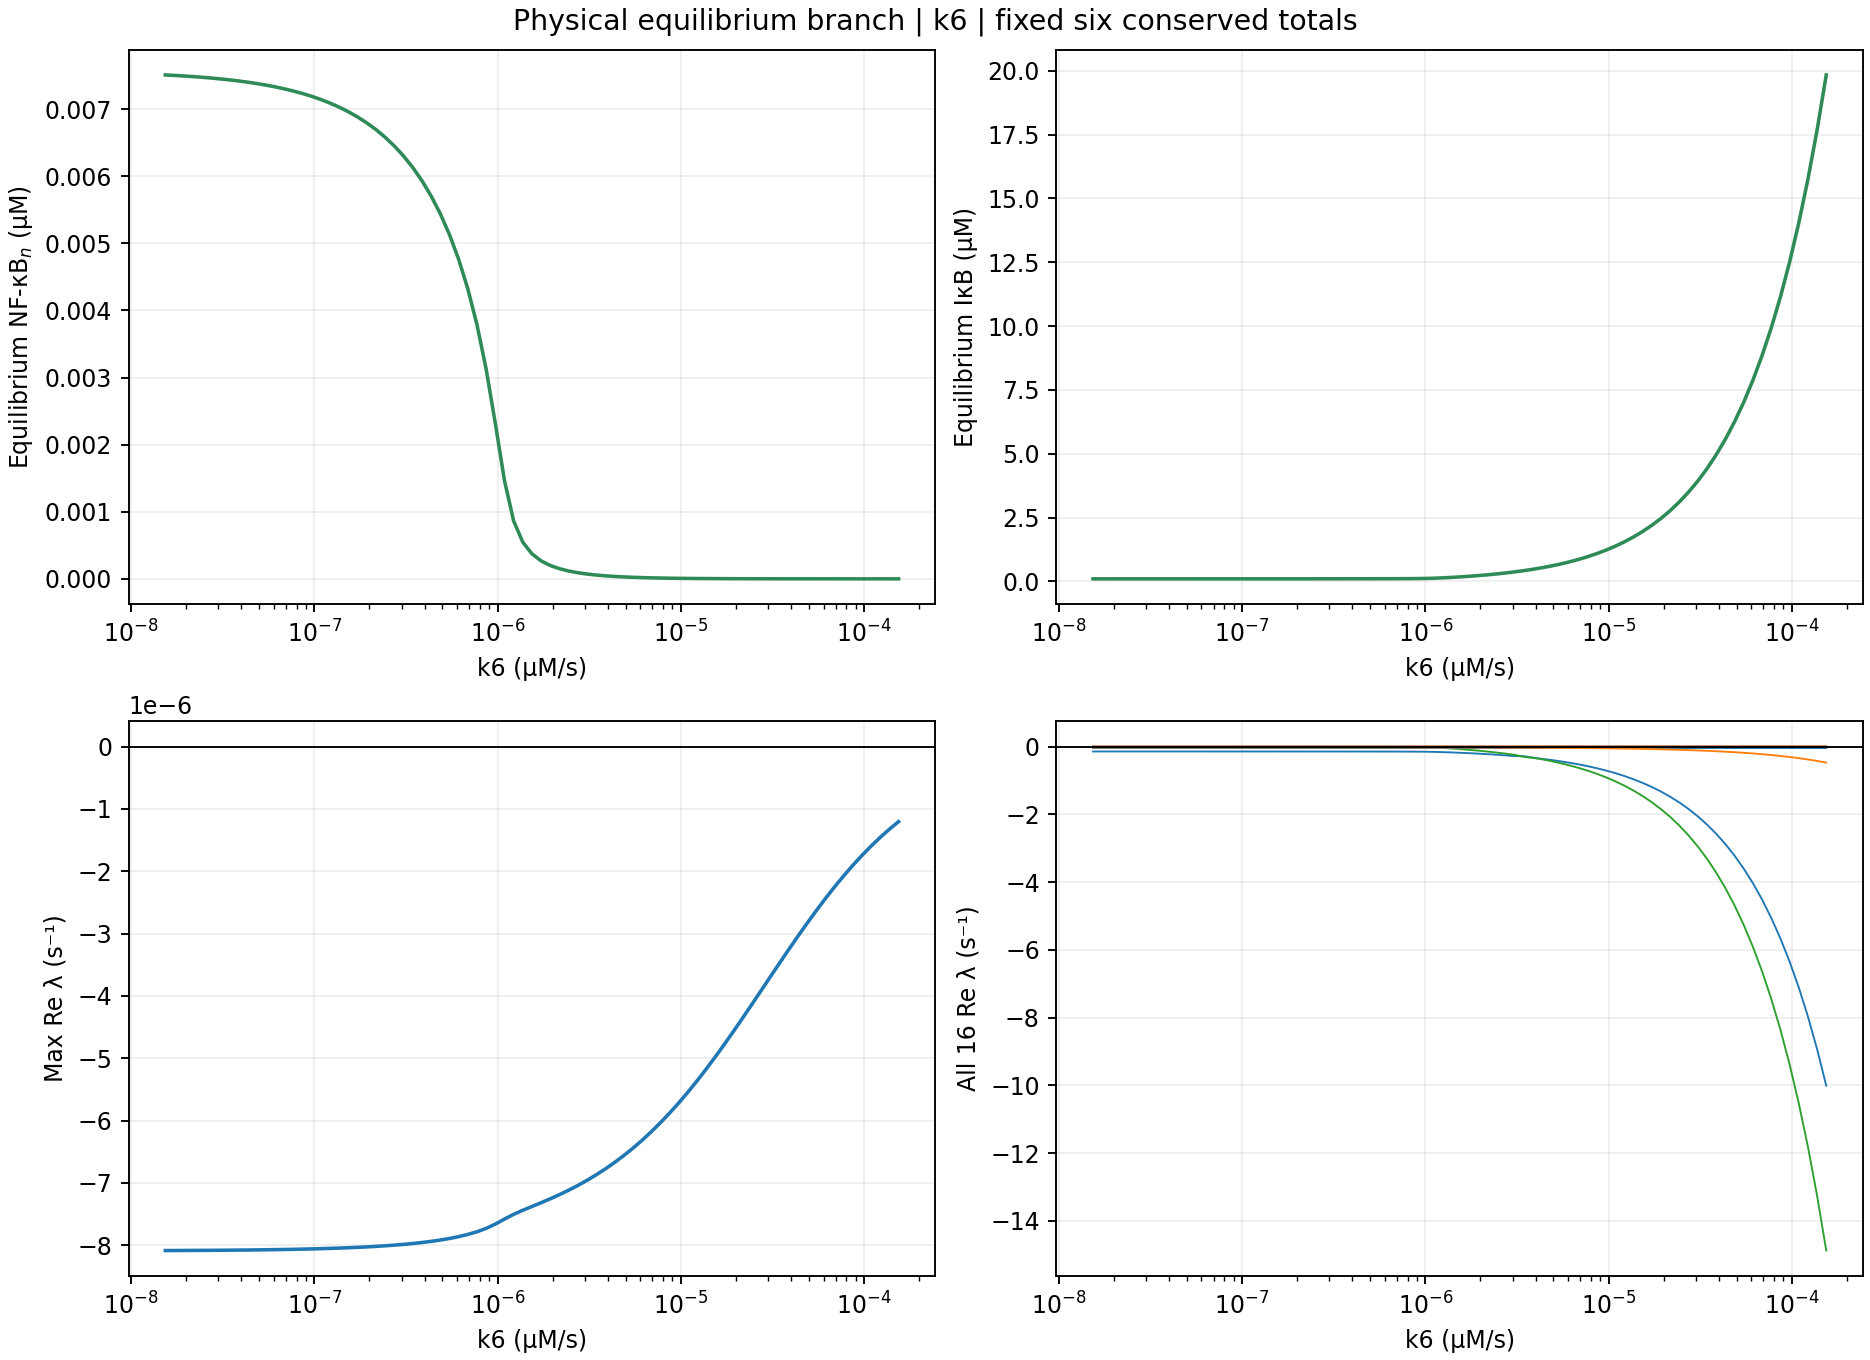

The table this chart was drawn from, first rows:
parameter, value, factor, spectral_abscissa, leading_real, leading_imag_abs, stability, full_residual_inf, conservation_error_inf, scalar_slope_at_root, detected_roots, x1, x2, x3, x4, x5, x6, x7, x8, x9, x10, x11, x12, x13
k6, 1.5400000000000002e-08, 0.01, -8.086569749507424e-06, -8.086569749507424e-06, 0.0, stabilna, 1.0164395367051604e-20, 7.41073868937292e-15, 32.73, 1, 0.0, 0.1041, 0.0, 0.0003354, 0.0, 0.09001, 0.0, 0.003378, 0.008164, 0.00751, 0.002144, 0.05096, 0.0009631
k6, 1.727908419625024e-08, 0.01122, -8.085973589851455e-06, -8.085973589851455e-06, 0.0, stabilna, 8.470329472543003e-21, 2.3592239273284576e-16, 32.7, 1, 0.0, 0.1041, 0.0, 0.0003354, 0.0, 0.09002, 0.0, 0.003379, 0.008172, 0.007502, 0.002144, 0.05096, 0.0009631
k6, 1.938745134163018e-08, 0.01259, -8.085304137444936e-06, -8.085304137444936e-06, 0.0, stabilna, 1.3552527156068805e-20, 1.1102230246251565e-16, 32.67, 1, 0.0, 0.1041, 0.0, 0.0003354, 0.0, 0.09003, 0.0, 0.003379, 0.008182, 0.007494, 0.002144, 0.05096, 0.0009631
k6, 2.175307818719041e-08, 0.01413, -8.084552304632507e-06, -8.084552304632507e-06, 0.0, stabilna, 1.3552527156068805e-20, 3.094746681142624e-15, 32.63, 1, 0.0, 0.1041, 0.0, 0.0003354, 0.0, 0.09004, 0.0, 0.003379, 0.008192, 0.007485, 0.002144, 0.05096, 0.0009631
k6, 2.440735516390115e-08, 0.01585, -8.083707856571547e-06, -8.083707856571547e-06, 0.0, stabilna, 6.776263578034403e-21, 4.163336342344337e-17, 32.59, 1, 0.0, 0.1041, 0.0, 0.0003354, 0.0, 0.09005, 0.0, 0.00338, 0.008204, 0.007475, 0.002144, 0.05096, 0.0009631
k6, 2.7385502914599413e-08, 0.01778, -8.082759260957669e-06, -8.082759260957669e-06, 0.0, stabilna, 1.0164395367051604e-20, 4.163336342344337e-17, 32.55, 1, 0.0, 0.1041, 0.0, 0.0003354, 0.0, 0.09006, 0.0, 0.00338, 0.008217, 0.007463, 0.002144, 0.05096, 0.0009631
k6, 3.072703965052075e-08, 0.01995, -8.081693516588718e-06, -8.081693516588718e-06, 0.0, stabilna, 6.776263578034403e-21, 4.163336342344337e-17, 32.49, 1, 0.0, 0.1041, 0.0, 0.0003355, 0.0, 0.09007, 0.0, 0.003381, 0.008232, 0.007451, 0.002145, 0.05096, 0.0009631
k6, 3.4476305533952436e-08, 0.02239, -8.080495957378704e-06, -8.080495957378704e-06, 0.0, stabilna, 1.0164395367051604e-20, 4.163336342344337e-17, 32.44, 1, 0.0, 0.1042, 0.0, 0.0003355, 0.0, 0.09008, 0.0, 0.003382, 0.008249, 0.007436, 0.002145, 0.05096, 0.0009631
k6, 3.8683051045247523e-08, 0.02512, -8.079150027796721e-06, -8.079150027796721e-06, 0.0, stabilna, 6.776263578034403e-21, 4.163336342344337e-17, 32.37, 1, 0.0, 0.1042, 0.0, 0.0003355, 0.0, 0.0901, 0.0, 0.003382, 0.008268, 0.00742, 0.002145, 0.05096, 0.0009631
k6, 4.340309714147259e-08, 0.02818, -8.077637024870602e-06, -8.077637024870602e-06, 0.0, stabilna, 1.3552527156068805e-20, 4.163336342344337e-17, 32.3, 1, 0.0, 0.1042, 0.0, 0.0003355, 0.0, 0.09012, 0.0, 0.003383, 0.00829, 0.007401, 0.002145, 0.05096, 0.0009631
k6, 4.869907596659304e-08, 0.03162, -8.075935800934027e-06, -8.075935800934027e-06, 0.0, stabilna, 6.776263578034403e-21, 4.163336342344337e-17, 32.21, 1, 0.0, 0.1042, 0.0, 0.0003355, 0.0, 0.09014, 0.0, 0.003384, 0.008314, 0.007381, 0.002146, 0.05096, 0.0009631
k6, 5.464126194197063e-08, 0.03548, -8.074022420003341e-06, -8.074022420003341e-06, 0.0, stabilna, 6.776263578034403e-21, 4.163336342344337e-17, 32.12, 1, 0.0, 0.1043, 0.0, 0.0003356, 0.0, 0.09016, 0.0, 0.003385, 0.008341, 0.007358, 0.002146, 0.05096, 0.0009631
k6, 6.13085042652386e-08, 0.03981, -8.071869759039035e-06, -8.071869759039035e-06, 0.0, stabilna, 1.0164395367051604e-20, 4.163336342344337e-17, 32.02, 1, 0.0, 0.1043, 0.0, 0.0003356, 0.0, 0.09019, 0.0, 0.003386, 0.008373, 0.007331, 0.002146, 0.05096, 0.0009631
k6, 6.87892731912483e-08, 0.04467, -8.069447043290185e-06, -8.069447043290185e-06, 0.0, stabilna, 1.3552527156068805e-20, 4.163336342344337e-17, 31.9, 1, 0.0, 0.1044, 0.0, 0.0003357, 0.0, 0.09022, 0.0, 0.003388, 0.008408, 0.007302, 0.002147, 0.05096, 0.0009631
k6, 7.718283397859997e-08, 0.05012, -8.066719302326754e-06, -8.066719302326754e-06, 0.0, stabilna, 2.0328790734103208e-20, 4.163336342344337e-17, 31.77, 1, 0.0, 0.1044, 0.0, 0.0003357, 0.0, 0.09025, 0.0, 0.003389, 0.008448, 0.007269, 0.002147, 0.05096, 0.0009631
k6, 8.660056407931376e-08, 0.05623, -8.063646729703591e-06, -8.063646729703591e-06, 0.0, stabilna, 6.776263578034403e-21, 1.609823385706477e-15, 31.62, 1, 0.0, 0.1045, 0.0, 0.0003357, 0.0, 0.09029, 0.0, 0.003391, 0.008494, 0.007232, 0.002148, 0.05096, 0.0009631
k6, 9.716743104994977e-08, 0.0631, -8.06018392469564e-06, -8.06018392469564e-06, 0.0, stabilna, 6.776263578034403e-21, 4.163336342344337e-17, 31.45, 1, 0.0, 0.1045, 0.0, 0.0003358, 0.0, 0.09033, 0.0, 0.003393, 0.008546, 0.007189, 0.002148, 0.05096, 0.0009631
k6, 1.0902365079515726e-07, 0.07079, -8.056278988112049e-06, -8.056278988112049e-06, 0.0, stabilna, 2.0328790734103208e-20, 4.163336342344337e-17, 31.26, 1, 0.0, 0.1046, 0.0, 0.0003359, 0.0, 0.09037, 0.0, 0.003395, 0.008606, 0.007142, 0.002149, 0.05096, 0.0009631
k6, 1.2232654814753933e-07, 0.07943, -8.051872435920394e-06, -8.051872435920394e-06, 0.0, stabilna, 1.0164395367051604e-20, 6.938893903907228e-17, 31.04, 1, 0.0, 0.1047, 0.0, 0.0003359, 0.0, 0.09043, 0.0, 0.003398, 0.008674, 0.007088, 0.00215, 0.05096, 0.0009631
k6, 1.3725264447259687e-07, 0.08913, -8.0468958823396e-06, -8.0468958823396e-06, 0.0, stabilna, 1.1858461261560205e-20, 4.163336342344337e-17, 30.8, 1, 0.0, 0.1048, 0.0, 0.000336, 0.0, 0.09049, 0.0, 0.003401, 0.008752, 0.007028, 0.002151, 0.05096, 0.0009631
k6, 1.5400000000000003e-07, 0.1, -8.041270427811829e-06, -8.041270427811829e-06, 0.0, stabilna, 6.776263578034403e-21, 5.551115123125783e-17, 30.53, 1, 0.0, 0.1049, 0.0, 0.0003361, 0.0, 0.09055, 0.0, 0.003404, 0.008842, 0.006959, 0.002152, 0.05096, 0.0009631
k6, 1.727908419625024e-07, 0.1122, -8.034904663382639e-06, -8.034904663382639e-06, 0.0, stabilna, 6.776263578034403e-21, 5.551115123125783e-17, 30.22, 1, 0.0, 0.105, 0.0, 0.0003362, 0.0, 0.09063, 0.0, 0.003408, 0.008947, 0.006881, 0.002153, 0.05096, 0.0009631
k6, 1.938745134163018e-07, 0.1259, -8.027692168797555e-06, -8.027692168797555e-06, 0.0, stabilna, 6.776263578034403e-21, 4.163336342344337e-17, 29.86, 1, 0.0, 0.1051, 0.0, 0.0003363, 0.0, 0.09072, 0.0, 0.003412, 0.009068, 0.006793, 0.002154, 0.05096, 0.0009631
k6, 2.1753078187190423e-07, 0.1413, -8.019508330443477e-06, -8.019508330443477e-06, 0.0, stabilna, 6.776263578034403e-21, 4.163336342344337e-17, 29.47, 1, 0.0, 0.1053, 0.0, 0.0003364, 0.0, 0.09082, 0.0, 0.003417, 0.00921, 0.006693, 0.002155, 0.05096, 0.0009631
k6, 2.4407355163901156e-07, 0.1585, -8.0102062275831e-06, -8.0102062275831e-06, 0.0, stabilna, 6.776263578034403e-21, 4.163336342344337e-17, 29.01, 1, 0.0, 0.1055, 0.0, 0.0003366, 0.0, 0.09093, 0.0, 0.003422, 0.009376, 0.006579, 0.002157, 0.05096, 0.0009631
k6, 2.7385502914599413e-07, 0.1778, -7.999611214417928e-06, -7.999611214417928e-06, 0.0, stabilna, 6.776263578034403e-21, 4.163336342344337e-17, 28.5, 1, 0.0, 0.1057, 0.0, 0.0003367, 0.0, 0.09106, 0.0, 0.003429, 0.009572, 0.006449, 0.002158, 0.05096, 0.0009631
k6, 3.072703965052075e-07, 0.1995, -7.987513631880051e-06, -7.987513631880051e-06, 0.0, stabilna, 1.0164395367051604e-20, 4.163336342344337e-17, 27.91, 1, 0.0, 0.1059, 0.0, 0.0003369, 0.0, 0.0912, 0.0, 0.003436, 0.009807, 0.0063, 0.00216, 0.05096, 0.0009631
k6, 3.4476305533952436e-07, 0.2239, -7.973658763571352e-06, -7.973658763571352e-06, 0.0, stabilna, 6.776263578034403e-21, 4.163336342344337e-17, 27.23, 1, 0.0, 0.1062, 0.0, 0.000337, 0.0, 0.09137, 0.0, 0.003445, 0.01009, 0.00613, 0.002163, 0.05096, 0.0009631
k6, 3.8683051045247545e-07, 0.2512, -7.957732605694102e-06, -7.957732605694102e-06, 0.0, stabilna, 1.0164395367051604e-20, 4.163336342344337e-17, 26.46, 1, 0.0, 0.1065, 0.0, 0.0003372, 0.0, 0.09156, 0.0, 0.003456, 0.01044, 0.005933, 0.002165, 0.05096, 0.0009631
k6, 4.340309714147261e-07, 0.2818, -7.939341057693958e-06, -7.939341057693958e-06, 0.0, stabilna, 6.776263578034403e-21, 4.163336342344337e-17, 25.58, 1, 0.0, 0.107, 0.0, 0.0003374, 0.0, 0.09179, 0.0, 0.003468, 0.01087, 0.005706, 0.002168, 0.05096, 0.0009631
k6, 4.869907596659304e-07, 0.3162, -7.917978371049153e-06, -7.917978371049153e-06, 0.0, stabilna, 6.776263578034403e-21, 4.163336342344337e-17, 24.55, 1, 0.0, 0.1075, 0.0, 0.0003377, 0.0, 0.09205, 0.0, 0.003484, 0.01141, 0.005441, 0.002171, 0.05096, 0.0009631
k6, 5.464126194197062e-07, 0.3548, -7.892977319174562e-06, -7.892977319174562e-06, 0.0, stabilna, 1.0164395367051604e-20, 4.163336342344337e-17, 23.37, 1, 0.0, 0.1081, 0.0, 0.0003379, 0.0, 0.09236, 0.0, 0.003503, 0.01212, 0.00513, 0.002174, 0.05096, 0.0009631
k6, 6.130850426523859e-07, 0.3981, -7.863426938751551e-06, -7.863426938751551e-06, 0.0, stabilna, 6.776263578034403e-21, 4.163336342344337e-17, 22, 1, 0.0, 0.1089, 0.0, 0.0003381, 0.0, 0.09272, 0.0, 0.003526, 0.01307, 0.004763, 0.002177, 0.05096, 0.0009631
k6, 6.878927319124835e-07, 0.4467, -7.82803096961701e-06, -7.82803096961701e-06, 0.0, stabilna, 6.776263578034403e-21, 4.163336342344337e-17, 20.41, 1, 0.0, 0.1099, 0.0, 0.0003382, 0.0, 0.09316, 0.0, 0.003558, 0.01443, 0.004323, 0.00218, 0.05096, 0.0009631
k6, 7.718283397859996e-07, 0.5012, -7.78486107056517e-06, -7.78486107056517e-06, 0.0, stabilna, 6.776263578034403e-21, 4.163336342344337e-17, 18.61, 1, 0.0, 0.1114, 0.0, 0.0003381, 0.0, 0.09369, 0.0, 0.003602, 0.01648, 0.003788, 0.002183, 0.05096, 0.0009631
k6, 8.660056407931376e-07, 0.5623, -7.730989692998242e-06, -7.730989692998242e-06, 0.0, stabilna, 1.3552527156068805e-20, 3.219646771412954e-15, 16.72, 1, 0.0, 0.1137, 0.0, 0.0003374, 0.0, 0.09435, 0.0, 0.003669, 0.01996, 0.003128, 0.002182, 0.05096, 0.0009631
k6, 9.716743104994976e-07, 0.631, -7.662712137394455e-06, -7.662712137394455e-06, 0.0, stabilna, 1.6940658945086007e-20, 6.522560269672795e-16, 15.55, 1, 0.0, 0.1178, 0.0, 0.0003352, 0.0, 0.09517, 0.0, 0.003787, 0.02678, 0.00232, 0.002173, 0.05096, 0.0009631
k6, 1.0902365079515726e-06, 0.7079, -7.581875130524326e-06, -7.581875130524326e-06, 0.0, stabilna, 1.0164395367051604e-20, 1.0130785099704553e-15, 18.92, 1, 0.0, 0.126, 0.0, 0.0003288, 0.0, 0.09607, 0.0, 0.00402, 0.04167, 0.001466, 0.002136, 0.05096, 0.0009631
k6, 1.2232654814753939e-06, 0.7943, -7.5056521535550916e-06, -7.5056521535550916e-06, 0.0, stabilna, 1.3552527156068805e-20, 4.163336342344337e-17, 35.24, 1, 0.0, 0.1401, 0.0, 0.0003164, 0.0, 0.09676, 0.0, 0.004413, 0.06808, 0.0008646, 0.002058, 0.05096, 0.0009631
k6, 1.3725264447259688e-06, 0.8913, -7.44039911544846e-06, -7.44039911544846e-06, 0.0, stabilna, 1.0164395367051604e-20, 4.163336342344337e-17, 69.49, 1, 0.0, 0.1583, 0.0, 0.0003005, 0.0, 0.0972, 0.0, 0.004919, 0.1024, 0.0005466, 0.001957, 0.05096, 0.0009631
k6, 1.54e-06, 1.0, -7.379645413953123e-06, -7.379645413953123e-06, 0.0, stabilna, 1.0164395367051604e-20, 9.71445146547012e-16, 123.4, 1, 0.0, 0.1795, 0.0, 0.0002836, 0.0, 0.0975, 0.0, 0.005508, 0.1417, 0.0003728, 0.001847, 0.05096, 0.0009631
k6, 1.727908419625025e-06, 1.122, -7.3189068437161815e-06, -7.3189068437161815e-06, 0.0, stabilna, 1.6940658945086007e-20, 5.551115123125783e-17, 199.5, 1, 0.0, 0.2035, 0.0, 0.0002664, 0.0, 0.09773, 0.0, 0.006175, 0.1855, 0.0002677, 0.001736, 0.05096, 0.0009631
k6, 1.938745134163018e-06, 1.259, -7.255918436120293e-06, -7.255918436120293e-06, 0.0, stabilna, 1.3552527156068805e-20, 7.577272143066693e-15, 301.6, 1, 0.0, 0.2306, 0.0, 0.0002493, 0.0, 0.09793, 0.0, 0.006926, 0.2338, 0.0001988, 0.001625, 0.05096, 0.0009631
k6, 2.175307818719041e-06, 1.413, -7.189380002498005e-06, -7.189380002498005e-06, 0.0, stabilna, 1.0164395367051604e-20, 7.216449660063518e-16, 434.7, 1, 0.0, 0.261, 0.0, 0.0002325, 0.0, 0.0981, 0.0, 0.00777, 0.287, 0.000151, 0.001515, 0.05096, 0.0009631
k6, 2.4407355163901157e-06, 1.585, -7.118402060383948e-06, -7.118402060383948e-06, 0.0, stabilna, 1.3552527156068805e-20, 2.3814283878209608e-14, 605.5, 1, 0.0, 0.2952, 0.0, 0.0002161, 0.0, 0.09826, 0.0, 0.008718, 0.3456, 0.0001166, 0.001409, 0.05096, 0.0009631
k6, 2.738550291459941e-06, 1.778, -7.042281200418844e-06, -7.042281200418844e-06, 0.0, stabilna, 6.776263578034403e-21, 9.327261185632096e-14, 822.3, 1, 0.0, 0.3336, 0.0, 0.0002003, 0.0, 0.0984, 0.0, 0.009781, 0.4103, 9.100942649940804e-05, 0.001306, 0.05096, 0.0009631
k6, 3.0727039650520766e-06, 1.995, -6.960404308091015e-06, -6.960404308091015e-06, 0.0, stabilna, 1.3552527156068805e-20, 2.0261570199409107e-15, 1096, 1, 0.0, 0.3766, 0.0, 0.000185, 0.0, 0.09854, 0.0, 0.01097, 0.4817, 7.161629824319525e-05, 0.001206, 0.05096, 0.0009631
k6, 3.447630553395244e-06, 2.239, -6.8722068182983834e-06, -6.8722068182983834e-06, 0.0, stabilna, 6.776263578034403e-21, 8.257283745649602e-15, 1440, 1, 0.0, 0.4249, 0.0, 0.0001704, 0.0, 0.09866, 0.0, 0.01231, 0.5607, 5.6681847395170365e-05, 0.001111, 0.05096, 0.0009631
k6, 3.868305104524757e-06, 2.512, -6.77715622410811e-06, -6.77715622410811e-06, 0.0, stabilna, 2.710505431213761e-20, 1.0311196341206141e-14, 1871, 1, 0.0, 0.4792, 0.0, 0.0001566, 0.0, 0.09878, 0.0, 0.01382, 0.6483, 4.504750279509232e-05, 0.001021, 0.05096, 0.0009631
k6, 4.340309714147261e-06, 2.818, -6.674748872863474e-06, -6.674748872863474e-06, 0.0, stabilna, 8.470329472543003e-21, 1.942890293094024e-16, 2410, 1, 0.0, 0.54, 0.0, 0.0001435, 0.0, 0.09888, 0.0, 0.0155, 0.7454, 3.5905930427087124e-05, 0.0009358, 0.05096, 0.0009631
k6, 4.869907596659305e-06, 3.162, -6.564514631879009e-06, -6.564514631879009e-06, 0.0, stabilna, 1.3552527156068805e-20, 5.551115123125783e-17, 3085, 1, 0.0, 0.6083, 0.0, 0.0001312, 0.0, 0.09898, 0.0, 0.01739, 0.8534, 2.8677265169374167e-05, 0.0008557, 0.05096, 0.0009631
k6, 5.4641261941970655e-06, 3.548, -6.446026721163548e-06, -6.446026721163548e-06, 0.0, stabilna, 6.776263578034403e-21, 8.049116928532385e-16, 3930, 1, 0.0, 0.6849, 0.0, 0.0001197, 0.0, 0.09908, 0.0, 0.01951, 0.9735, 2.293455841115146e-05, 0.0007806, 0.05096, 0.0009631
k6, 6.130850426523859e-06, 3.981, -6.318915165206425e-06, -6.318915165206425e-06, 0.0, stabilna, 2.879912020664621e-20, 4.996003610813204e-16, 4986, 1, 0.0, 0.7708, 0.0, 0.000109, 0.0, 0.09916, 0.0, 0.0219, 1.107, 1.835702046351429e-05, 0.0007107, 0.05096, 0.0009631
k6, 6.878927319124837e-06, 4.467, -6.18288278781747e-06, -6.18288278781747e-06, 0.0, stabilna, 2.879912020664621e-20, 4.163336342344337e-17, 6308, 1, 0.0, 0.8673, 0.0, 9.902647723039693e-05, 0.0, 0.09924, 0.0, 0.02457, 1.256, 1.4699637970028306e-05, 0.0006457, 0.05096, 0.0009631
k6, 7.718283397859997e-06, 5.012, -6.037722819158477e-06, -6.037722819158477e-06, 0.0, stabilna, 6.776263578034403e-21, 4.163336342344337e-17, 7963, 1, 0.0, 0.9755, 0.0, 8.981682803015675e-05, 0.0, 0.09931, 0.0, 0.02757, 1.423, 1.1772798298451813e-05, 0.0005857, 0.05096, 0.0009631
k6, 8.660056407931376e-06, 5.623, -5.883337167644573e-06, -5.883337167644573e-06, 0.0, stabilna, 2.879912020664621e-20, 4.163336342344337e-17, 10035, 1, 0.0, 1.097, 0.0, 8.132961781577416e-05, 0.0, 0.09938, 0.0, 0.03093, 1.609, 9.42823028576677e-06, 0.0005304, 0.05096, 0.0009631
k6, 9.716743104994983e-06, 6.31, -5.719754318790635e-06, -5.719754318790635e-06, 0.0, stabilna, 3.049318610115481e-20, 4.163336342344337e-17, 12631, 1, 0.0, 1.233, 0.0, 7.353295740517105e-05, 0.0, 0.09944, 0.0, 0.0347, 1.817, 7.54904983766628e-06, 0.0004795, 0.05096, 0.0009631
k6, 1.0902365079515726e-05, 7.079, -5.547145712537422e-06, -5.547145712537422e-06, 0.0, stabilna, 1.8634724839594607e-20, 4.163336342344337e-17, 15885, 1, 0.0, 1.386, 0.0, 6.639148721460092e-05, 0.0, 0.09949, 0.0, 0.03894, 2.049, 6.042545872186819e-06, 0.000433, 0.05096, 0.0009631
k6, 1.2232654814753944e-05, 7.943, -5.365839363502961e-06, -5.365839363502961e-06, 0.0, stabilna, 5.590417451878382e-20, 4.163336342344337e-17, 19964, 1, 0.0, 1.558, 0.0, 5.9867556600816166e-05, 0.0, 0.09954, 0.0, 0.04369, 2.309, 4.834842382869776e-06, 0.0003904, 0.05096, 0.0009631
k6, 1.3725264447259688e-05, 8.913, -5.176329464468236e-06, -5.176329464468236e-06, 0.0, stabilna, 5.421010862427522e-20, 3.2103486535817183e-13, 25081, 1, 0.0, 1.75, 0.0, 5.392224491275636e-05, 0.0, 0.09959, 0.0, 0.04902, 2.601, 3.866875955783944e-06, 0.0003516, 0.05096, 0.0009631
... 21 more rows
